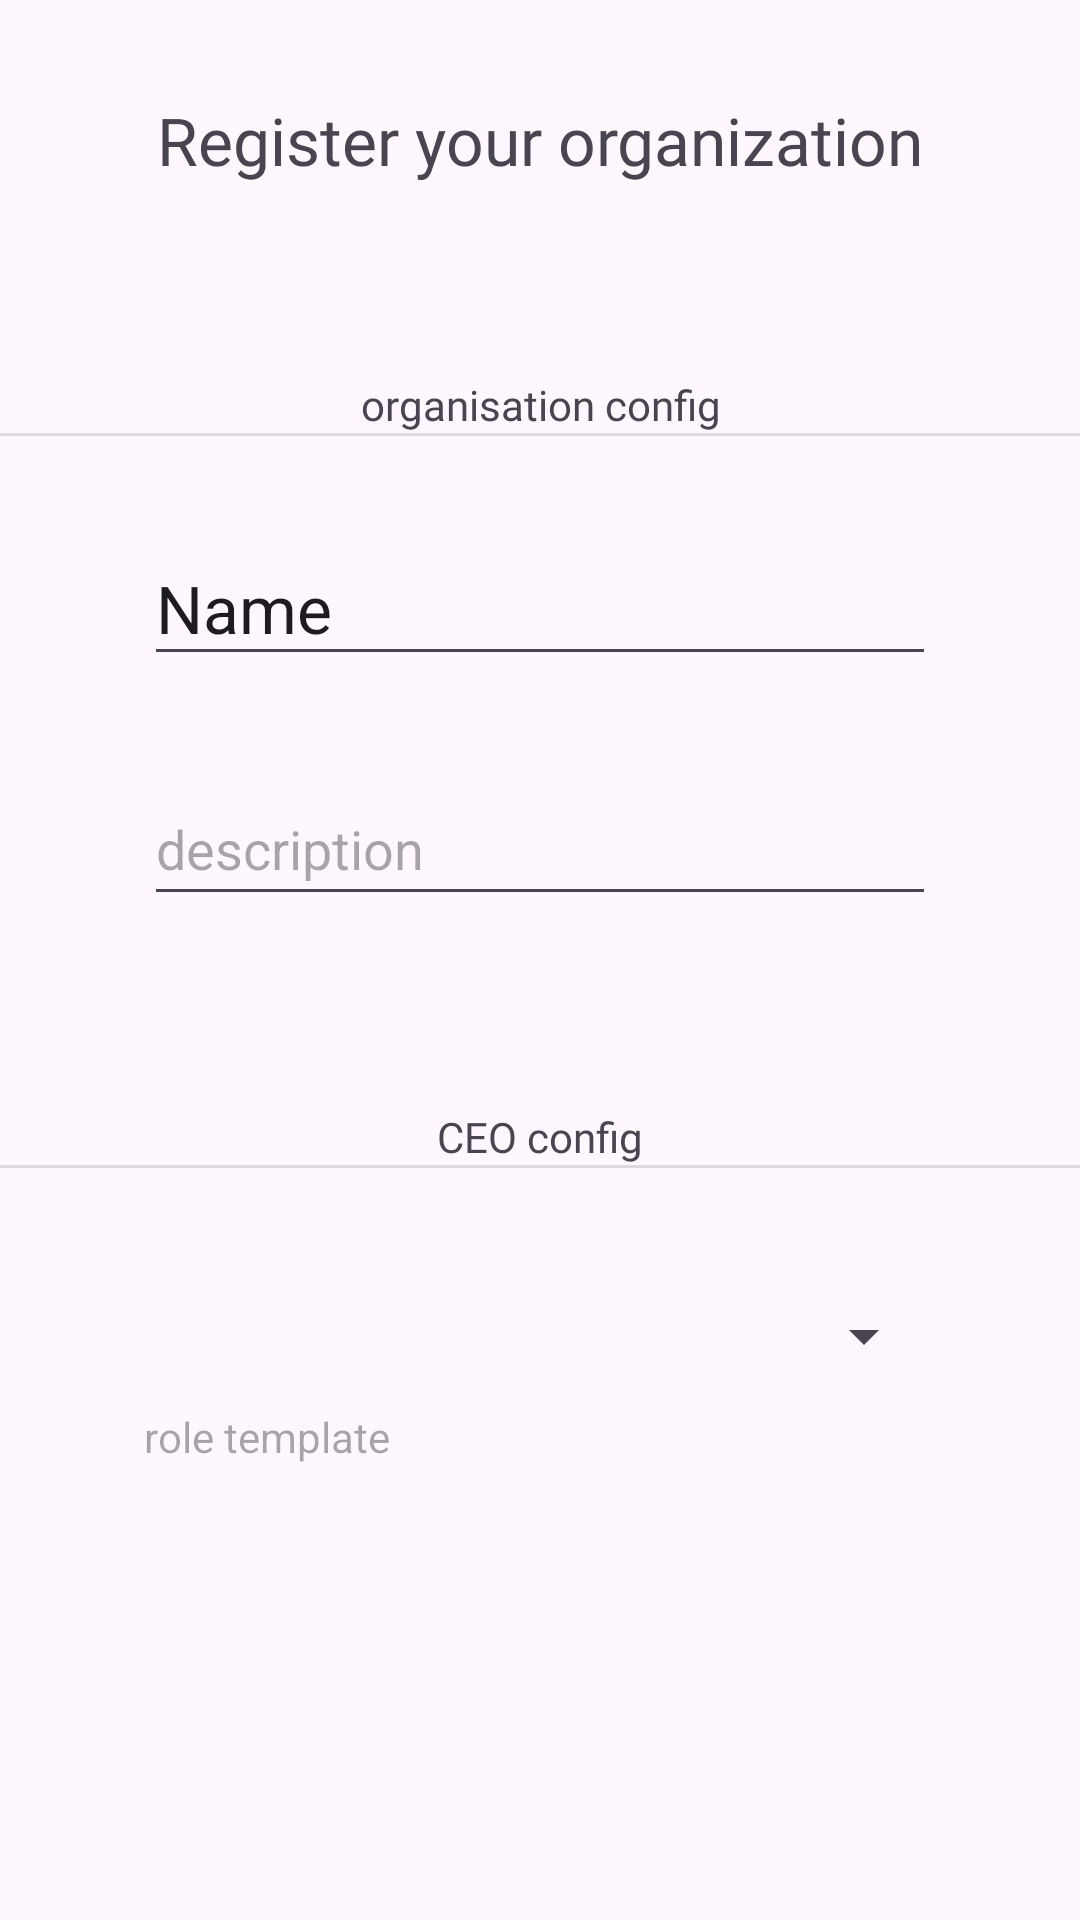

Reconstruct the res/layout file that produces this screen, plus the resources it refers to.
<!-- AndroidManifest.xml: application theme Theme.TASKraken -->
<!-- res/layout/fragment_regist_org.xml -->
<?xml version="1.0" encoding="utf-8"?>
<FrameLayout xmlns:android="http://schemas.android.com/apk/res/android"
    xmlns:app="http://schemas.android.com/apk/res-auto"
    xmlns:tools="http://schemas.android.com/tools"
    android:layout_width="match_parent"
    android:layout_height="match_parent"
    tools:context=".fragments.CreateOrgBlankFragment">

    <ScrollView
        android:layout_width="match_parent"
        android:layout_height="match_parent"
        android:fillViewport="true">

        <LinearLayout
            android:layout_width="match_parent"
            android:layout_height="wrap_content"
            android:gravity="center_horizontal"
            android:orientation="vertical">

            <TextView
                android:id="@+id/text_regist_org_title"
                android:layout_width="wrap_content"
                android:layout_height="wrap_content"
                android:layout_gravity="center_horizontal"
                android:layout_marginTop="32dp"
                android:fontFamily="@font/allerta"
                android:text="@string/register_your_organization"
                android:textSize="22sp" />


            <TextView
                android:id="@+id/text_org_subtitle"
                android:layout_width="match_parent"
                android:layout_height="wrap_content"
                android:layout_marginHorizontal="48dp"
                android:fontFamily="@font/allerta"
                android:gravity="center"
                android:paddingTop="64dp"
                android:text="@string/organisation_config" />

            <View
                android:id="@+id/divider"
                android:layout_width="match_parent"
                android:layout_height="1dp"
                android:background="?android:attr/listDivider" />

            <EditText
                android:id="@+id/editText_org_name"
                android:layout_width="match_parent"
                android:layout_height="wrap_content"
                android:layout_marginHorizontal="48dp"
                android:layout_marginTop="32dp"
                android:autofillHints=""
                android:ems="10"
                android:inputType="text"
                android:minHeight="48dp"
                android:text="@string/name"
                android:textSize="22sp"
                tools:ignore="LabelFor" />

            <EditText
                android:id="@+id/editText_org_desc"
                android:layout_width="match_parent"
                android:layout_height="wrap_content"
                android:layout_marginHorizontal="48dp"
                android:layout_marginTop="32dp"
                android:autofillHints=""
                android:ems="10"
                android:hint="@string/description"
                android:inputType="textMultiLine"
                android:minHeight="48dp"
                tools:ignore="LabelFor" />

            <TextView
                android:id="@+id/text_gendir_subtitle"
                android:layout_width="match_parent"
                android:layout_height="wrap_content"
                android:layout_marginHorizontal="48dp"
                android:fontFamily="@font/allerta"
                android:gravity="center"
                android:paddingTop="64dp"
                android:text="@string/ceo_config" />

            <View
                android:id="@+id/divider2"
                android:layout_width="match_parent"
                android:layout_height="1dp"
                android:background="?android:attr/listDivider" />

            <Spinner
                android:id="@+id/spinner_role_template"
                android:layout_width="match_parent"
                android:layout_height="wrap_content"
                android:layout_marginHorizontal="48dp"
                android:layout_marginTop="32dp"
                android:minHeight="48dp"/>

            <TextView
                android:id="@+id/text_role_template_hint"
                android:layout_marginHorizontal="48dp"
                android:layout_width="match_parent"
                android:layout_height="wrap_content"
                android:hint="@string/role_template"/>


        </LinearLayout>
    </ScrollView>

</FrameLayout>
<!-- resources referenced by this layout -->
<resources>
  <string name="ceo_config">CEO config</string>
  <string name="description">description</string>
  <string name="name">Name</string>
  <string name="organisation_config">organisation config</string>
  <string name="register_your_organization">Register your organization</string>
  <string name="role_template">role template</string>
  <style name="Theme.TASKraken" parent="Base.Theme.TASKraken" />
  <style name="Base.Theme.TASKraken" parent="Theme.Material3.DayNight.NoActionBar">
          
          
      </style>
</resources>
